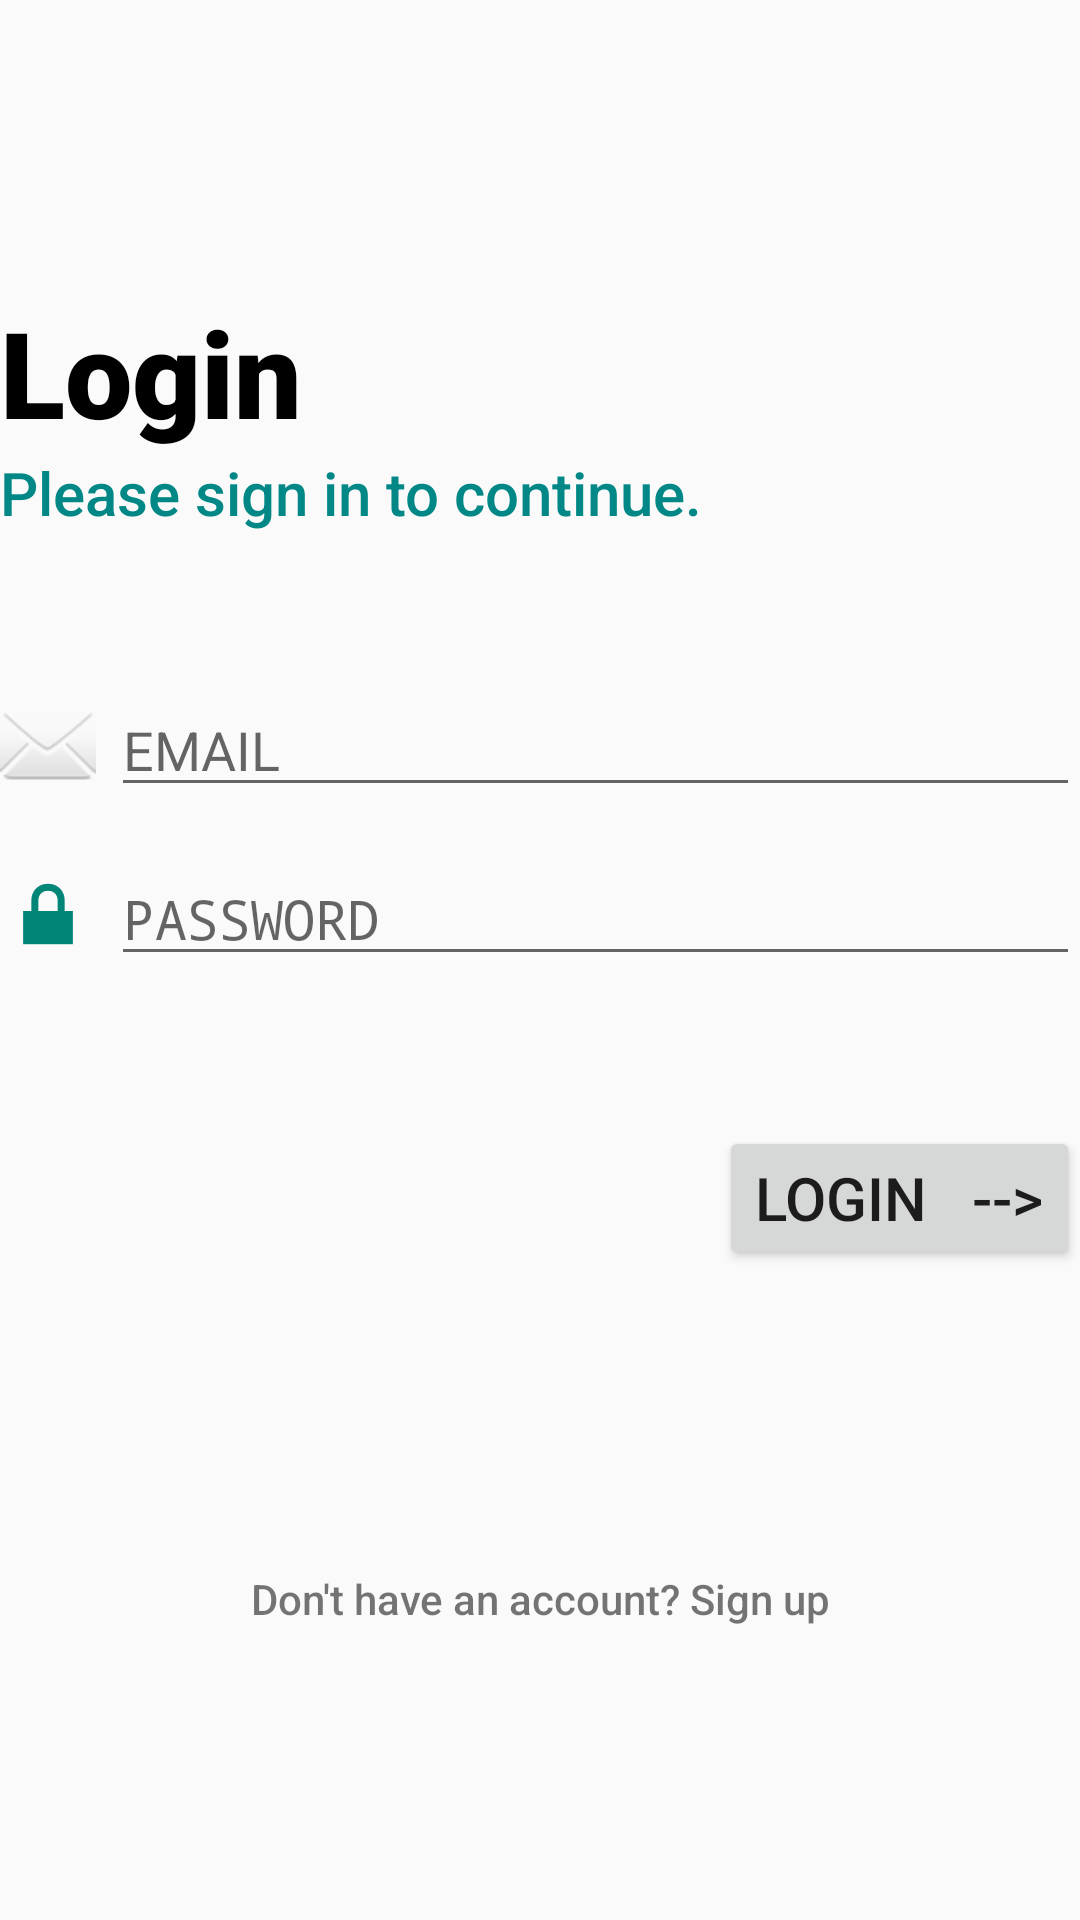

The Android layout XML behind this screen, and the referenced resources:
<!-- AndroidManifest.xml: application theme Theme.Project4200 -->
<!-- res/layout/signin.xml -->
<?xml version="1.0" encoding="utf-8"?>
<LinearLayout xmlns:android="http://schemas.android.com/apk/res/android"
    xmlns:app="http://schemas.android.com/apk/res-auto"
    android:layout_width="match_parent"
    android:layout_height="match_parent"
    android:orientation="vertical"
    android:layout_weight="1"
    android:layout_gravity="center_horizontal"
    android:gravity="center_vertical"
    android:layout_marginLeft="40dp"
    android:layout_marginRight="40dp">

    <LinearLayout
        android:layout_width="wrap_content"
        android:layout_height="wrap_content"
        android:orientation="vertical"
        android:layout_marginBottom="50dp">

        <TextView
            android:id="@+id/stringLogin"
            android:layout_width="match_parent"
            android:layout_height="wrap_content"
            android:text="Login"
            android:textSize="40dp"
            android:textColor="@color/black"
            android:fontFamily="sans-serif-black"/>

        <TextView
            android:id="@+id/stringAction"
            android:layout_width="match_parent"
            android:layout_height="wrap_content"
            android:text="Please sign in to continue."
            android:textSize="20dp"
            android:textColor="@color/teal_700"
            android:fontFamily="sans-serif-medium"/>

    </LinearLayout>

    <LinearLayout
        android:layout_width="match_parent"
        android:layout_height="wrap_content"
        android:orientation="horizontal"
        android:gravity="center_vertical"
        android:layout_marginBottom="15dp">

        <ImageView
            android:id="@+id/imageView"
            android:layout_width="wrap_content"
            android:layout_height="wrap_content"
            android:layout_weight="0"
            android:src="@android:drawable/ic_dialog_email"
            android:paddingRight="5dp"/>

        <EditText
            android:id="@+id/editTextTextEmailAddress"
            android:layout_width="match_parent"
            android:layout_height="wrap_content"
            android:ems="10"
            android:inputType="textEmailAddress"
            android:hint="EMAIL" />


    </LinearLayout>

    <LinearLayout
        android:layout_width="match_parent"
        android:layout_height="wrap_content"
        android:orientation="horizontal"
        android:gravity="center_vertical"
        android:layout_marginBottom="50dp">

        <ImageView
            android:id="@+id/imageView2"
            android:layout_width="wrap_content"
            android:layout_height="wrap_content"
            android:layout_weight="0"
            android:src="@android:drawable/ic_lock_lock"
            android:paddingRight="5dp"/>

        <EditText
            android:id="@+id/editTextPassword"
            android:layout_width="match_parent"
            android:layout_height="wrap_content"
            android:ems="10"
            android:inputType="textPassword"
            android:hint="PASSWORD"/>

    </LinearLayout>

    <Button
        android:id="@+id/loginBtn"
        android:layout_width="wrap_content"
        android:layout_height="wrap_content"
        android:text="LOGIN   -->"
        android:layout_gravity="end"
        android:textSize="20dp"/>

    <TextView
        android:id="@+id/textView2"
        android:layout_width="match_parent"
        android:layout_height="wrap_content"
        android:text="Don't have an account? Sign up"
        android:fontFamily="sans-serif-medium"
        android:gravity="center"
        android:layout_marginTop="100dp"/>


</LinearLayout>
<!-- resources referenced by this layout -->
<resources>
  <style name="Theme.Project4200" parent="android:Theme.Material.Light.NoActionBar" />
  <!-- not gathered from this repository: default colours our renderer supplied (Android Studio template values) -->
  <color name="teal_700">#FF018786</color>
  <color name="black">#FF000000</color>
</resources>
